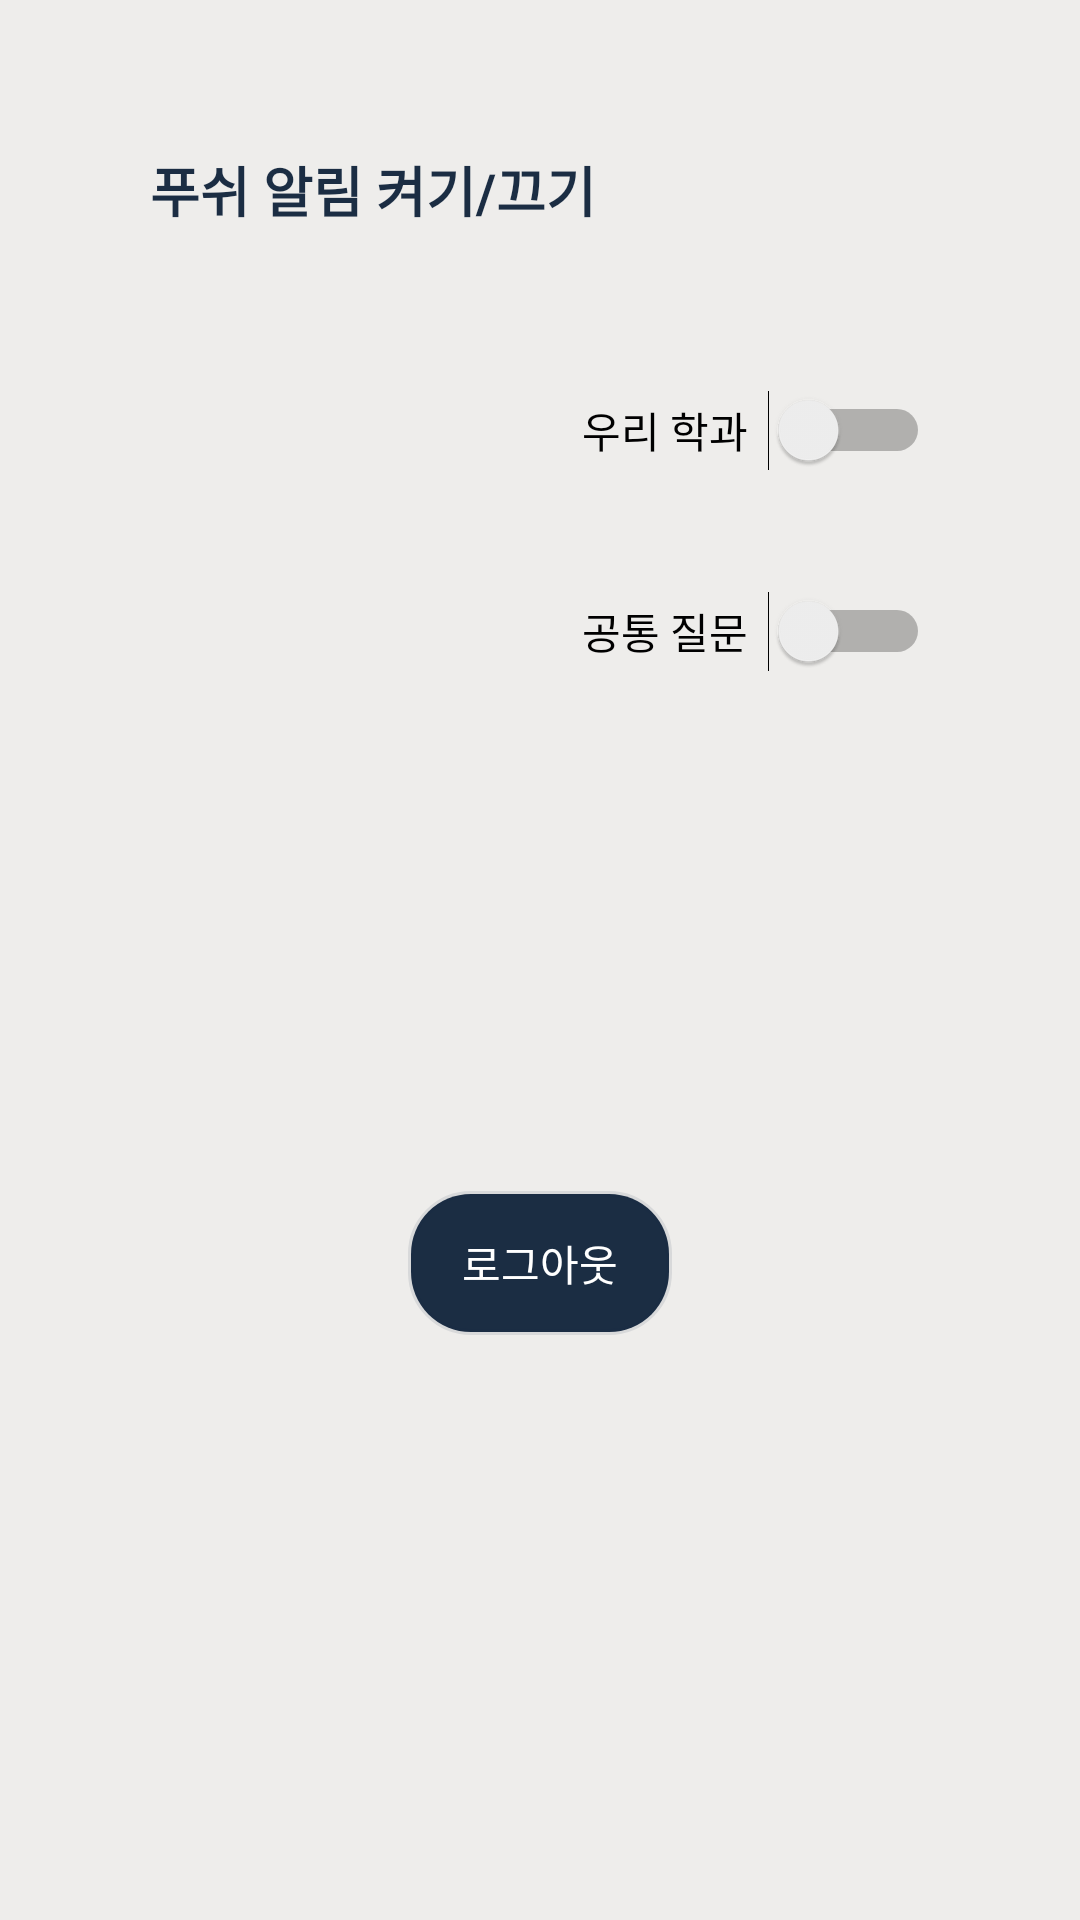

Produce the Android XML layout that renders to this screen, including the resource entries it uses.
<!-- AndroidManifest.xml: application theme AppTheme -->
<!-- res/layout/activity_setting.xml -->
<?xml version="1.0" encoding="utf-8"?>
<androidx.constraintlayout.widget.ConstraintLayout xmlns:android="http://schemas.android.com/apk/res/android"
    xmlns:app="http://schemas.android.com/apk/res-auto"
    xmlns:tools="http://schemas.android.com/tools"
    android:layout_width="match_parent"
    android:layout_height="match_parent"
    android:background="@color/sejongbackground"
    tools:context=".SettingActivity">

    <TextView
        android:id="@+id/alarmtv"
        android:layout_width="wrap_content"
        android:layout_height="wrap_content"
        android:text="푸쉬 알림 켜기/끄기"
        android:textSize="18sp"
        android:textStyle="bold"
        android:textColor="@color/sejongnavy"
        android:layout_marginTop="50dp"
        android:layout_marginLeft="50dp"
        app:layout_constraintTop_toTopOf="parent"
        app:layout_constraintLeft_toLeftOf="parent"/>

    <Switch
        android:id="@+id/pushSwitch"
        android:layout_width="wrap_content"
        android:layout_height="wrap_content"
        android:layout_marginTop="80dp"
        android:layout_marginRight="50dp"
        android:text="우리 학과  "
        app:layout_constraintTop_toTopOf="@id/alarmtv"
        app:layout_constraintRight_toRightOf="parent" />

    <Switch
        android:id="@+id/pushSwitch2"
        android:layout_width="wrap_content"
        android:layout_height="wrap_content"
        android:layout_marginTop="40dp"
        android:layout_marginRight="50dp"
        android:text="공통 질문  "
        app:layout_constraintTop_toBottomOf="@id/pushSwitch"
        app:layout_constraintRight_toRightOf="parent" />

    <Button
        android:id="@+id/logoutBtn"
        android:layout_width="wrap_content"
        android:layout_height="wrap_content"
        android:text="로그아웃"
        android:background="@drawable/comment_item_shape"
        android:backgroundTint="@color/sejongnavy"
        android:textColor="#FFFFFF"
        android:layout_marginTop="200dp"
        app:layout_constraintTop_toTopOf="@id/pushSwitch2"
        app:layout_constraintLeft_toLeftOf="parent"
        app:layout_constraintRight_toRightOf="parent"/>

</androidx.constraintlayout.widget.ConstraintLayout>
<!-- resources referenced by this layout -->
<resources>
  <color name="sejongbackground">#eeedeb</color>
  <color name="sejongnavy">#1b2d43</color>
  <!-- drawable comment_item_shape (drawable) -->
  <?xml version="1.0" encoding="utf-8"?>
  <shape xmlns:android="http://schemas.android.com/apk/res/android"
      android:shape="rectangle" >
      <solid android:color="@null"/>
      <corners android:bottomRightRadius="20sp"
          android:bottomLeftRadius="20sp"
          android:topLeftRadius="20sp"
          android:topRightRadius="20sp"/>
      <stroke
          android:width="2sp"
          android:color="@color/transparent"/>
  </shape>
  <style name="AppTheme" parent="Theme.AppCompat.Light.NoActionBar">
          
          <item name="colorPrimary">@color/colorPrimary</item>
          <item name="colorPrimaryDark">@color/colorPrimaryDark</item>
          <item name="colorAccent">@color/colorAccent</item>
      </style>
  <color name="transparent">#1A000000</color>
  <color name="colorPrimary">#a31432</color>
  <color name="colorPrimaryDark">#000000</color>
  <color name="colorAccent">#03DAC5</color>
</resources>
